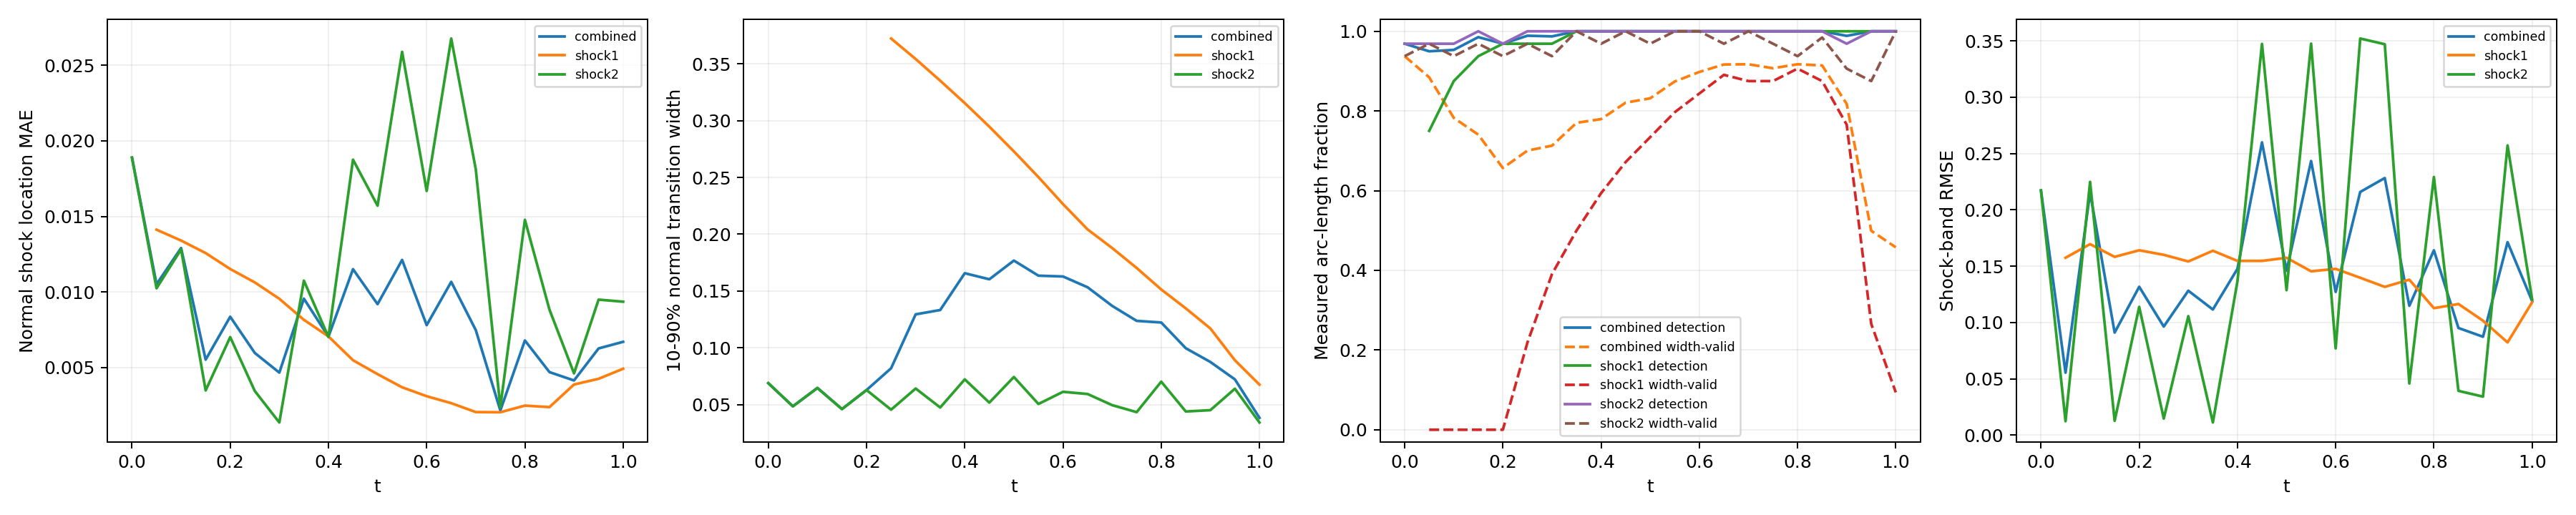

The data file committed next to this chart (first rows):
time_index, time, branch, status, line_length, sample_count, detected_samples, width_valid_samples, detection_rate, width_valid_rate, location_mae, location_rmse, location_max, width_mean, width_max, multiple_crossing_rate, width_underresolved_rate, window_underresolved_rate, shock_band_rmse, shock_band_point_count, shock_band_point_fraction, shock_band_geometry_error_bound
0, 0.0, combined, length_weighted, 1.228, 64, 62, 60, 0.9688, 0.9375, 0.01889, 0.01893, 0.02097, 0.06885, 0.08001, 0.0, 1.0, 0.03125, 0.2172, 54, 0.1224, 0.0
0, 0.0, shock1, no_interior_line, 0.0, 0, 0, 0, , , , , , , , , , , , 0, 0.0, 0.0
0, 0.0, shock2, interior_line, 1.228, 64, 62, 60, 0.9688, 0.9375, 0.01889, 0.01893, 0.02097, 0.06885, 0.08001, 0.0, 1.0, 0.03125, 0.2172, 54, 0.1224, 0.0
1, 0.05, combined, length_weighted, 1.299, 128, 110, 62, 0.9497, 0.8844, 0.01051, 0.01075, 0.01483, 0.04845, 0.05113, 0.0, 1.0, 0.0, 0.05546, 59, 0.1338, 0.0
1, 0.05, shock1, interior_line, 0.1131, 64, 48, 0, 0.75, 0.0, 0.01412, 0.01413, 0.01483, , , 0.0, , 0.0, 0.1575, 7, 0.01587, 0.0
1, 0.05, shock2, interior_line, 1.186, 64, 62, 62, 0.9687, 0.9687, 0.01024, 0.01046, 0.01326, 0.04845, 0.05113, 0.0, 1.0, 0.0, 0.01236, 52, 0.1179, 0.0
2, 0.1, combined, length_weighted, 1.37, 128, 118, 60, 0.9533, 0.7826, 0.0129, 0.01295, 0.01461, 0.06462, 0.07559, 0.0, 1.0, 0.0, 0.2154, 63, 0.1429, 0.0
2, 0.1, shock1, interior_line, 0.2263, 64, 56, 0, 0.875, 0.0, 0.0134, 0.0134, 0.01377, , , 0.0, , 0.0, 0.1696, 12, 0.02721, 0.0
2, 0.1, shock2, interior_line, 1.144, 64, 62, 60, 0.9687, 0.9375, 0.01282, 0.01287, 0.01461, 0.06462, 0.07559, 0.0, 1.0, 0.0, 0.2248, 51, 0.1156, 0.0
3, 0.15, combined, length_weighted, 1.441, 128, 124, 62, 0.9853, 0.7405, 0.005512, 0.006964, 0.01346, 0.04604, 0.04866, 0.0, 1.0, 0.0, 0.09103, 49, 0.1111, 0.0
3, 0.15, shock1, interior_line, 0.3394, 64, 60, 0, 0.9375, 0.0, 0.01257, 0.01258, 0.01346, , , 0.0, , 0.0, 0.1583, 16, 0.03628, 0.0
3, 0.15, shock2, interior_line, 1.101, 64, 64, 62, 1.0, 0.9687, 0.003473, 0.004094, 0.006618, 0.04604, 0.04866, 0.0, 1.0, 0.0, 0.01267, 33, 0.07483, 0.0
4, 0.2, combined, length_weighted, 1.511, 128, 124, 60, 0.9688, 0.6568, 0.008354, 0.008687, 0.01264, 0.06279, 0.07366, 0.0, 1.0, 0.0, 0.1317, 67, 0.1519, 0.0
4, 0.2, shock1, interior_line, 0.4525, 64, 62, 0, 0.9688, 0.0, 0.01151, 0.01154, 0.01264, , , 0.0, , 0.0, 0.1641, 21, 0.04762, 0.0
4, 0.2, shock2, interior_line, 1.059, 64, 62, 60, 0.9688, 0.9375, 0.007004, 0.007126, 0.009134, 0.06279, 0.07366, 0.0, 1.0, 0.0, 0.1139, 46, 0.1043, 0.0
5, 0.25, combined, length_weighted, 1.582, 128, 126, 76, 0.9888, 0.7006, 0.005957, 0.007136, 0.01207, 0.08198, 0.3732, 0.0, 0.8883, 0.0, 0.09639, 70, 0.1587, 0.0
5, 0.25, shock1, interior_line, 0.5657, 64, 62, 14, 0.9687, 0.2188, 0.01063, 0.01068, 0.01207, 0.3723, 0.3732, 0.0, 0.0, 0.0, 0.1601, 25, 0.05669, 0.0
5, 0.25, shock2, interior_line, 1.016, 64, 64, 62, 1.0, 0.9687, 0.003438, 0.004113, 0.006445, 0.04549, 0.04817, 0.0, 1.0, 0.0, 0.01472, 45, 0.102, 0.0
6, 0.3, combined, length_weighted, 1.653, 128, 126, 85, 0.9872, 0.7129, 0.004653, 0.006268, 0.01162, 0.1294, 0.3564, 0.0, 0.7749, 0.0, 0.1282, 74, 0.1678, 0.0
6, 0.3, shock1, interior_line, 0.6788, 64, 62, 25, 0.9687, 0.3906, 0.009543, 0.009655, 0.01162, 0.3543, 0.3564, 0.0, 0.0, 0.0, 0.1542, 31, 0.07029, 0.0
6, 0.3, shock2, interior_line, 0.9739, 64, 64, 60, 1.0, 0.9375, 0.00135, 0.001694, 0.00315, 0.06415, 0.07501, 0.0, 1.0, 0.0, 0.1056, 43, 0.09751, 0.0
7, 0.35, combined, length_weighted, 1.723, 128, 128, 96, 1.0, 0.7702, 0.009552, 0.009875, 0.01399, 0.1333, 0.3377, 0.0, 0.7017, 0.0, 0.1115, 78, 0.1769, 0.0
7, 0.35, shock1, interior_line, 0.792, 64, 64, 32, 1.0, 0.5, 0.00815, 0.008379, 0.01036, 0.3352, 0.3377, 0.0, 0.0, 0.0, 0.1637, 36, 0.08163, 0.0
7, 0.35, shock2, interior_line, 0.9314, 64, 64, 64, 1.0, 1.0, 0.01074, 0.01099, 0.01399, 0.04743, 0.05027, 0.0, 1.0, 0.0, 0.01124, 42, 0.09524, 0.0
8, 0.4, combined, length_weighted, 1.794, 128, 128, 100, 1.0, 0.7796, 0.007032, 0.007331, 0.01045, 0.1657, 0.3191, 0.0, 0.6158, 0.0, 0.1476, 67, 0.1519, 0.0
8, 0.4, shock1, interior_line, 0.9051, 64, 64, 38, 1.0, 0.5938, 0.007051, 0.007469, 0.01045, 0.3155, 0.3191, 0.0, 0.0, 0.0, 0.1547, 40, 0.0907, 0.0
8, 0.4, shock2, interior_line, 0.889, 64, 64, 62, 1.0, 0.9688, 0.007012, 0.007188, 0.009118, 0.07219, 0.08579, 0.0, 1.0, 0.0, 0.1365, 27, 0.06122, 0.0
9, 0.45, combined, length_weighted, 1.865, 128, 128, 107, 1.0, 0.8208, 0.0115, 0.01351, 0.02213, 0.1603, 0.3018, 0.0, 0.5531, 0.0, 0.2599, 82, 0.1859, 0.0
9, 0.45, shock1, interior_line, 1.018, 64, 64, 43, 1.0, 0.6719, 0.005474, 0.006124, 0.008977, 0.2947, 0.3018, 0.0, 0.0, 0.0, 0.1547, 45, 0.102, 0.0
9, 0.45, shock2, interior_line, 0.8466, 64, 64, 64, 1.0, 1.0, 0.01876, 0.01889, 0.02213, 0.05173, 0.05572, 0.0, 1.0, 0.0, 0.3473, 37, 0.0839, 0.0
10, 0.5, combined, length_weighted, 1.936, 128, 128, 109, 1.0, 0.8318, 0.009187, 0.01095, 0.01773, 0.1768, 0.282, 0.0, 0.4839, 0.0, 0.146, 85, 0.1927, 0.0
10, 0.5, shock1, interior_line, 1.131, 64, 64, 47, 1.0, 0.7344, 0.004552, 0.005315, 0.008535, 0.2729, 0.282, 0.0, 0.0, 0.0, 0.1574, 49, 0.1111, 0.0
10, 0.5, shock2, interior_line, 0.8042, 64, 64, 62, 1.0, 0.9688, 0.01571, 0.01578, 0.01773, 0.07429, 0.08931, 0.0, 1.0, 0.0, 0.1287, 36, 0.08163, 0.0
11, 0.55, combined, length_weighted, 2.006, 128, 128, 115, 1.0, 0.874, 0.01212, 0.01637, 0.02938, 0.1635, 0.2637, 0.0, 0.4344, 0.01938, 0.2433, 89, 0.2018, 0.0
11, 0.55, shock1, interior_line, 1.245, 64, 64, 51, 1.0, 0.7969, 0.003681, 0.004313, 0.007271, 0.2503, 0.2637, 0.0, 0.0, 0.03125, 0.1454, 55, 0.1247, 0.0
11, 0.55, shock2, interior_line, 0.7617, 64, 64, 64, 1.0, 1.0, 0.0259, 0.02599, 0.02938, 0.05052, 0.05531, 0.0, 1.0, 0.0, 0.3476, 34, 0.0771, 0.0
12, 0.6, combined, length_weighted, 2.077, 128, 128, 118, 1.0, 0.8979, 0.007798, 0.01029, 0.01955, 0.1628, 0.2435, 0.0, 0.4085, 0.1034, 0.1271, 93, 0.2109, 0.0
12, 0.6, shock1, interior_line, 1.358, 64, 64, 54, 1.0, 0.8437, 0.00309, 0.00356, 0.005863, 0.2265, 0.2435, 0.0, 0.03704, 0.125, 0.1476, 60, 0.1361, 0.0
12, 0.6, shock2, interior_line, 0.7193, 64, 64, 64, 1.0, 1.0, 0.01668, 0.01678, 0.01955, 0.06124, 0.07694, 0.0, 1.0, 0.0625, 0.07698, 33, 0.07483, 0.0
13, 0.65, combined, length_weighted, 2.035, 128, 128, 119, 1.0, 0.9166, 0.01066, 0.01569, 0.02987, 0.1533, 0.2253, 0.0, 0.5905, 0.125, 0.2159, 81, 0.1837, 0.0
13, 0.65, shock1, interior_line, 1.358, 64, 64, 57, 1.0, 0.8906, 0.002629, 0.003061, 0.005556, 0.2043, 0.2253, 0.0, 0.3684, 0.125, 0.1397, 60, 0.1361, 0.0
13, 0.65, shock2, interior_line, 0.6769, 64, 64, 62, 1.0, 0.9687, 0.02678, 0.02686, 0.02987, 0.05931, 0.07295, 0.0, 1.0, 0.125, 0.3521, 21, 0.04762, 0.0
14, 0.7, combined, length_weighted, 1.879, 128, 128, 120, 1.0, 0.9172, 0.007468, 0.01079, 0.02133, 0.1369, 0.2062, 0.0, 0.8308, 0.1254, 0.2283, 83, 0.1882, 0.0
14, 0.7, shock1, interior_line, 1.245, 64, 64, 56, 1.0, 0.875, 0.002039, 0.002422, 0.004412, 0.1879, 0.2062, 0.0, 0.7321, 0.09375, 0.1316, 55, 0.1247, 0.0
14, 0.7, shock2, interior_line, 0.6345, 64, 64, 64, 1.0, 1.0, 0.01812, 0.01825, 0.02133, 0.04951, 0.05457, 0.0, 1.0, 0.1875, 0.347, 28, 0.06349, 0.0
15, 0.75, combined, length_weighted, 1.723, 128, 128, 118, 1.0, 0.9072, 0.002144, 0.002514, 0.004832, 0.1237, 0.1851, 0.0, 1.0, 0.1679, 0.1148, 78, 0.1769, 0.0
15, 0.75, shock1, interior_line, 1.131, 64, 64, 56, 1.0, 0.875, 0.002027, 0.002376, 0.003777, 0.1703, 0.1851, 0.0, 1.0, 0.125, 0.138, 51, 0.1156, 0.0
15, 0.75, shock2, interior_line, 0.592, 64, 64, 62, 1.0, 0.9687, 0.002367, 0.002758, 0.004832, 0.04334, 0.04727, 0.0, 1.0, 0.25, 0.04586, 27, 0.06122, 0.0
16, 0.8, combined, length_weighted, 1.568, 128, 128, 118, 1.0, 0.9172, 0.006781, 0.009047, 0.01672, 0.1223, 0.168, 0.0, 1.0, 0.2423, 0.1641, 70, 0.1587, 0.0
16, 0.8, shock1, interior_line, 1.018, 64, 64, 58, 1.0, 0.9062, 0.002468, 0.002748, 0.004755, 0.1514, 0.168, 0.0, 1.0, 0.1875, 0.1127, 45, 0.102, 0.0
16, 0.8, shock2, interior_line, 0.5496, 64, 64, 60, 1.0, 0.9375, 0.01477, 0.01481, 0.01672, 0.07018, 0.08191, 0.0, 1.0, 0.3438, 0.2291, 25, 0.05669, 0.0
17, 0.85, combined, length_weighted, 1.412, 128, 128, 119, 1.0, 0.9143, 0.004687, 0.005876, 0.0121, 0.09961, 0.1475, 0.0, 1.0, 1.0, 0.09512, 64, 0.1451, 0.0
17, 0.85, shock1, interior_line, 0.9051, 64, 64, 56, 1.0, 0.875, 0.002368, 0.002656, 0.004324, 0.1347, 0.1475, 0.0, 1.0, 1.0, 0.1164, 40, 0.0907, 0.0
17, 0.85, shock2, interior_line, 0.5072, 64, 64, 63, 1.0, 0.9844, 0.008825, 0.009141, 0.0121, 0.04391, 0.04643, 0.0, 1.0, 1.0, 0.03931, 24, 0.05442, 0.0
18, 0.9, combined, length_weighted, 1.257, 128, 126, 107, 0.9884, 0.8176, 0.004133, 0.004457, 0.00793, 0.08753, 0.1287, 0.0, 1.0, 1.0, 0.08734, 51, 0.1156, 0.0
18, 0.9, shock1, interior_line, 0.792, 64, 64, 49, 1.0, 0.7656, 0.003866, 0.004, 0.005897, 0.117, 0.1287, 0.0, 1.0, 1.0, 0.1016, 36, 0.08163, 0.0
18, 0.9, shock2, interior_line, 0.4648, 64, 62, 58, 0.9687, 0.9062, 0.004603, 0.005163, 0.00793, 0.04508, 0.04737, 0.0, 1.0, 1.0, 0.03419, 15, 0.03401, 0.0
19, 0.95, combined, length_weighted, 1.101, 128, 128, 73, 1.0, 0.4993, 0.006254, 0.006949, 0.01201, 0.07218, 0.1002, 0.0, 1.0, 1.0, 0.1713, 50, 0.1134, 0.0
19, 0.95, shock1, interior_line, 0.6788, 64, 64, 17, 1.0, 0.2656, 0.004243, 0.004547, 0.006839, 0.08902, 0.1002, 0.0, 1.0, 1.0, 0.0823, 31, 0.07029, 0.0
19, 0.95, shock2, interior_line, 0.4223, 64, 64, 56, 1.0, 0.875, 0.009485, 0.009626, 0.01201, 0.06397, 0.07316, 0.0, 1.0, 1.0, 0.2572, 19, 0.04308, 0.0
... 3 more rows
